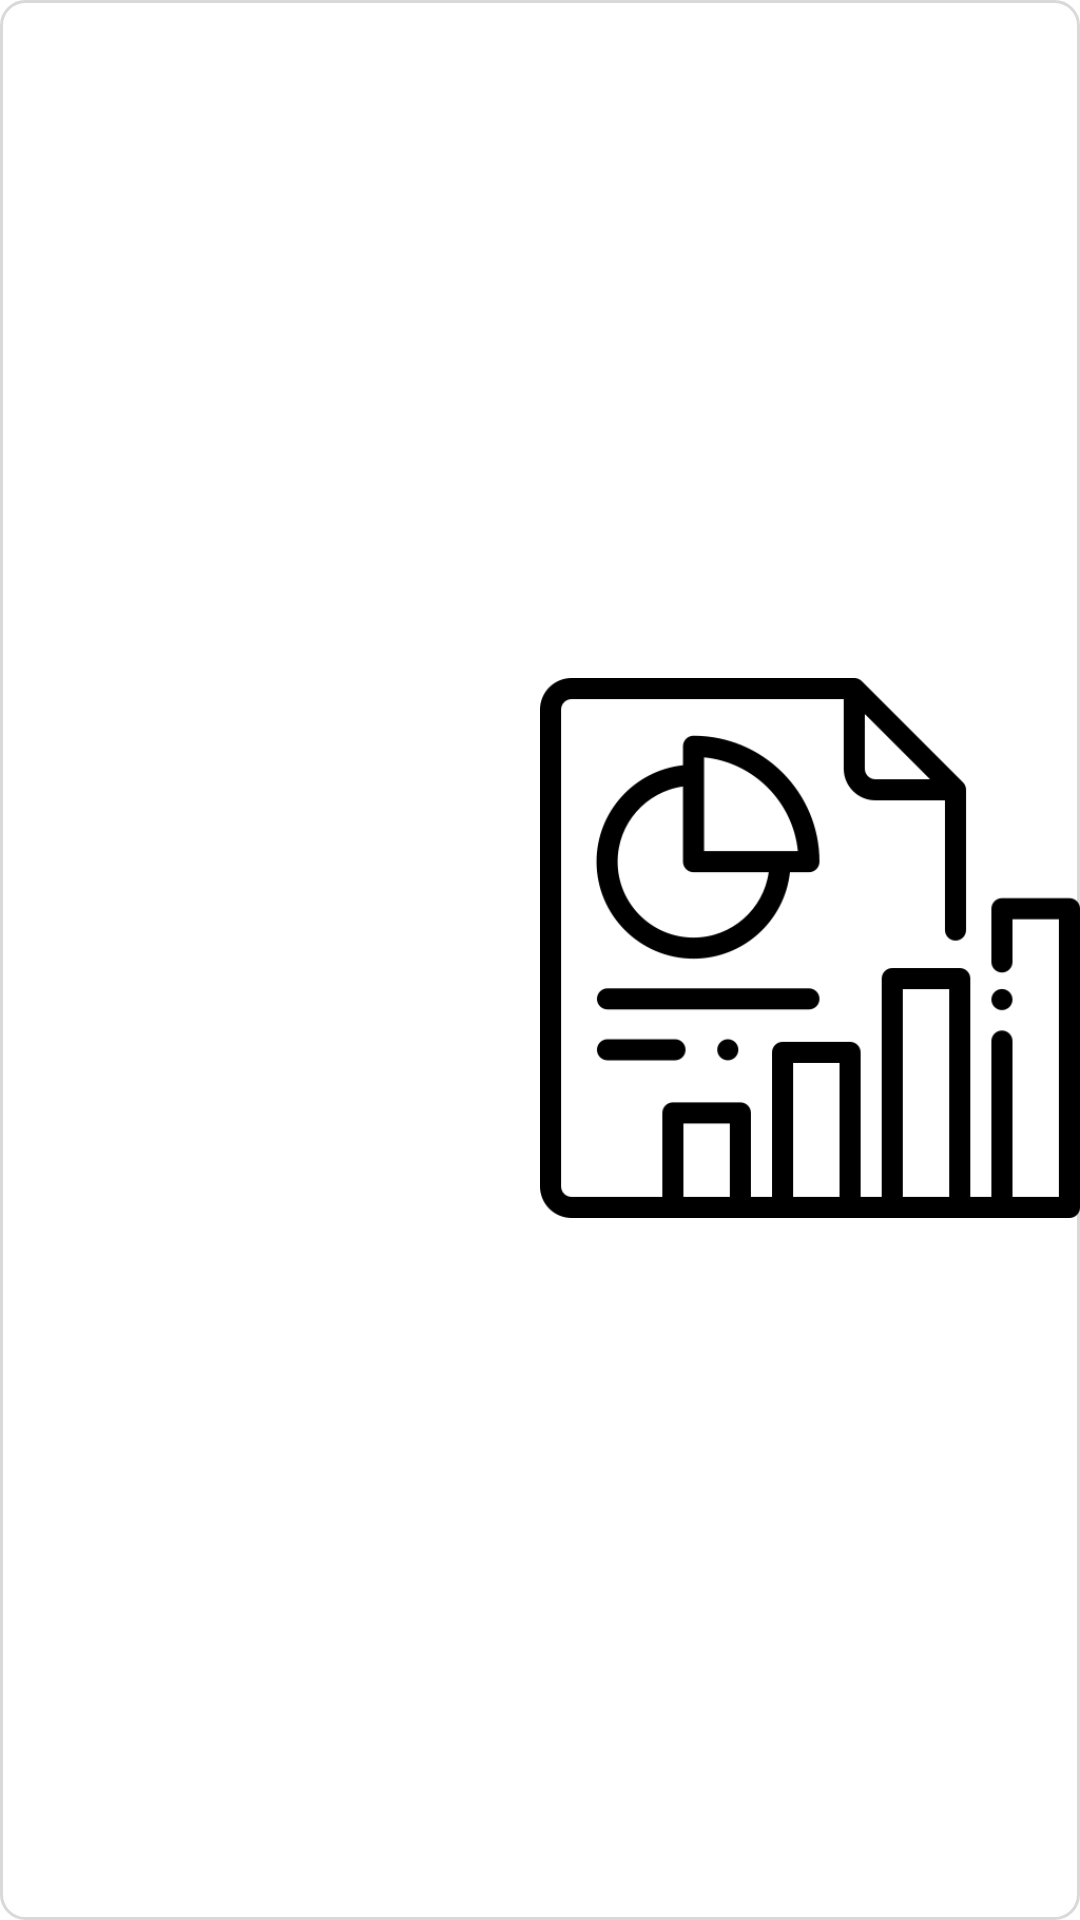

This screen was rendered from an Android layout file. Write that file and the resources it references.
<!-- AndroidManifest.xml: application theme AppTheme -->
<!-- res/layout/partner_item.xml -->
<?xml version="1.0" encoding="utf-8"?>
<layout
        xmlns:tools="http://schemas.android.com/tools" xmlns:android="http://schemas.android.com/apk/res/android"
        xmlns:app="http://schemas.android.com/apk/res-auto" android:id="@+id/layout"
>

    <data>

        <variable
                name="Context"
                type="com.codesroots.mac.cards.presentaion.MainActivity"/>
        <variable
                name="listener"
                type="com.codesroots.mac.cards.presentaion.ClickHandler"/>
        <variable
                name="data"
                type="com.codesroots.mac.cards.models.PartnersModel"/>
    </data>
    <androidx.constraintlayout.widget.ConstraintLayout
            android:layout_marginTop="25dp"
            android:orientation="vertical"
            android:background="@drawable/reduisbackground"
            android:layout_width="match_parent"
            android:layout_height="100dp"
            android:layout_marginLeft="8dp"
            android:layout_marginEnd="8dp"
            android:layout_marginRight="8dp"  >



        <androidx.appcompat.widget.AppCompatImageView android:layout_width="0dp"
                                                      android:layout_height="wrap_content"
                                                      app:srcCompat="@drawable/analytics"
                                                      tools:srcCompat="@drawable/analytics"
                                                      app:layout_constraintEnd_toEndOf="parent"
                                                      app:layout_constraintTop_toTopOf="parent"
                                                      app:layout_constraintHeight_percent="1"
                                                      app:layout_constraintWidth_percent="0.5"

                                                      android:id="@+id/appCompatImageView"
                                                      android:layout_marginBottom="8dp"
                                                      app:layout_constraintBottom_toBottomOf="parent"/>
        <TextView
                android:text="@{data.headline}"
                app:layout_constraintStart_toStartOf="parent"

                android:layout_width="wrap_content"
                android:layout_height="wrap_content" android:id="@+id/textView7"
                app:layout_constraintBottom_toBottomOf="parent"
                app:layout_constraintTop_toTopOf="parent" android:layout_marginLeft="32dp"
                android:layout_marginStart="32dp"/>


    </androidx.constraintlayout.widget.ConstraintLayout>
</layout>
<!-- resources referenced by this layout -->
<resources>
  <!-- drawable analytics: png bitmap (drawable, 10119 bytes) -->
  <!-- drawable reduisbackground (drawable) -->
  <?xml version="1.0" encoding="utf-8"?>
  <layer-list xmlns:android="http://schemas.android.com/apk/res/android">
  
      <item>
          <shape android:shape="rectangle" >
              <solid android:color="@color/white" />
              <corners android:radius="8dp"/>
  
          </shape>
      </item>
  
      <item  >
          <shape>
              <solid   android:color="@android:color/transparent" />
              <corners android:radius="8dp"/>
              <stroke
                      android:width="1dp"
                      android:color="#D9D9D9" />
  
          </shape>
  
      </item>
  
  </layer-list>
  <style name="AppTheme" parent="Theme.MaterialComponents.Light.NoActionBar">
          
          <item name="colorPrimary">@color/colorPrimary</item>
          <item name="colorPrimaryDark">@color/colorPrimary</item>
          <item name="colorAccent">@color/colorPrimary</item>
          <item name="drawerArrowStyle">@style/DrawerArrowStyle</item>
  
      </style>
  <color name="white">#ffffffff</color>
  <color name="colorPrimary">#FF133A1E</color>
  <style name="DrawerArrowStyle" parent="Widget.AppCompat.DrawerArrowToggle">
          <item name="color">@android:color/white</item>
      </style>
</resources>
